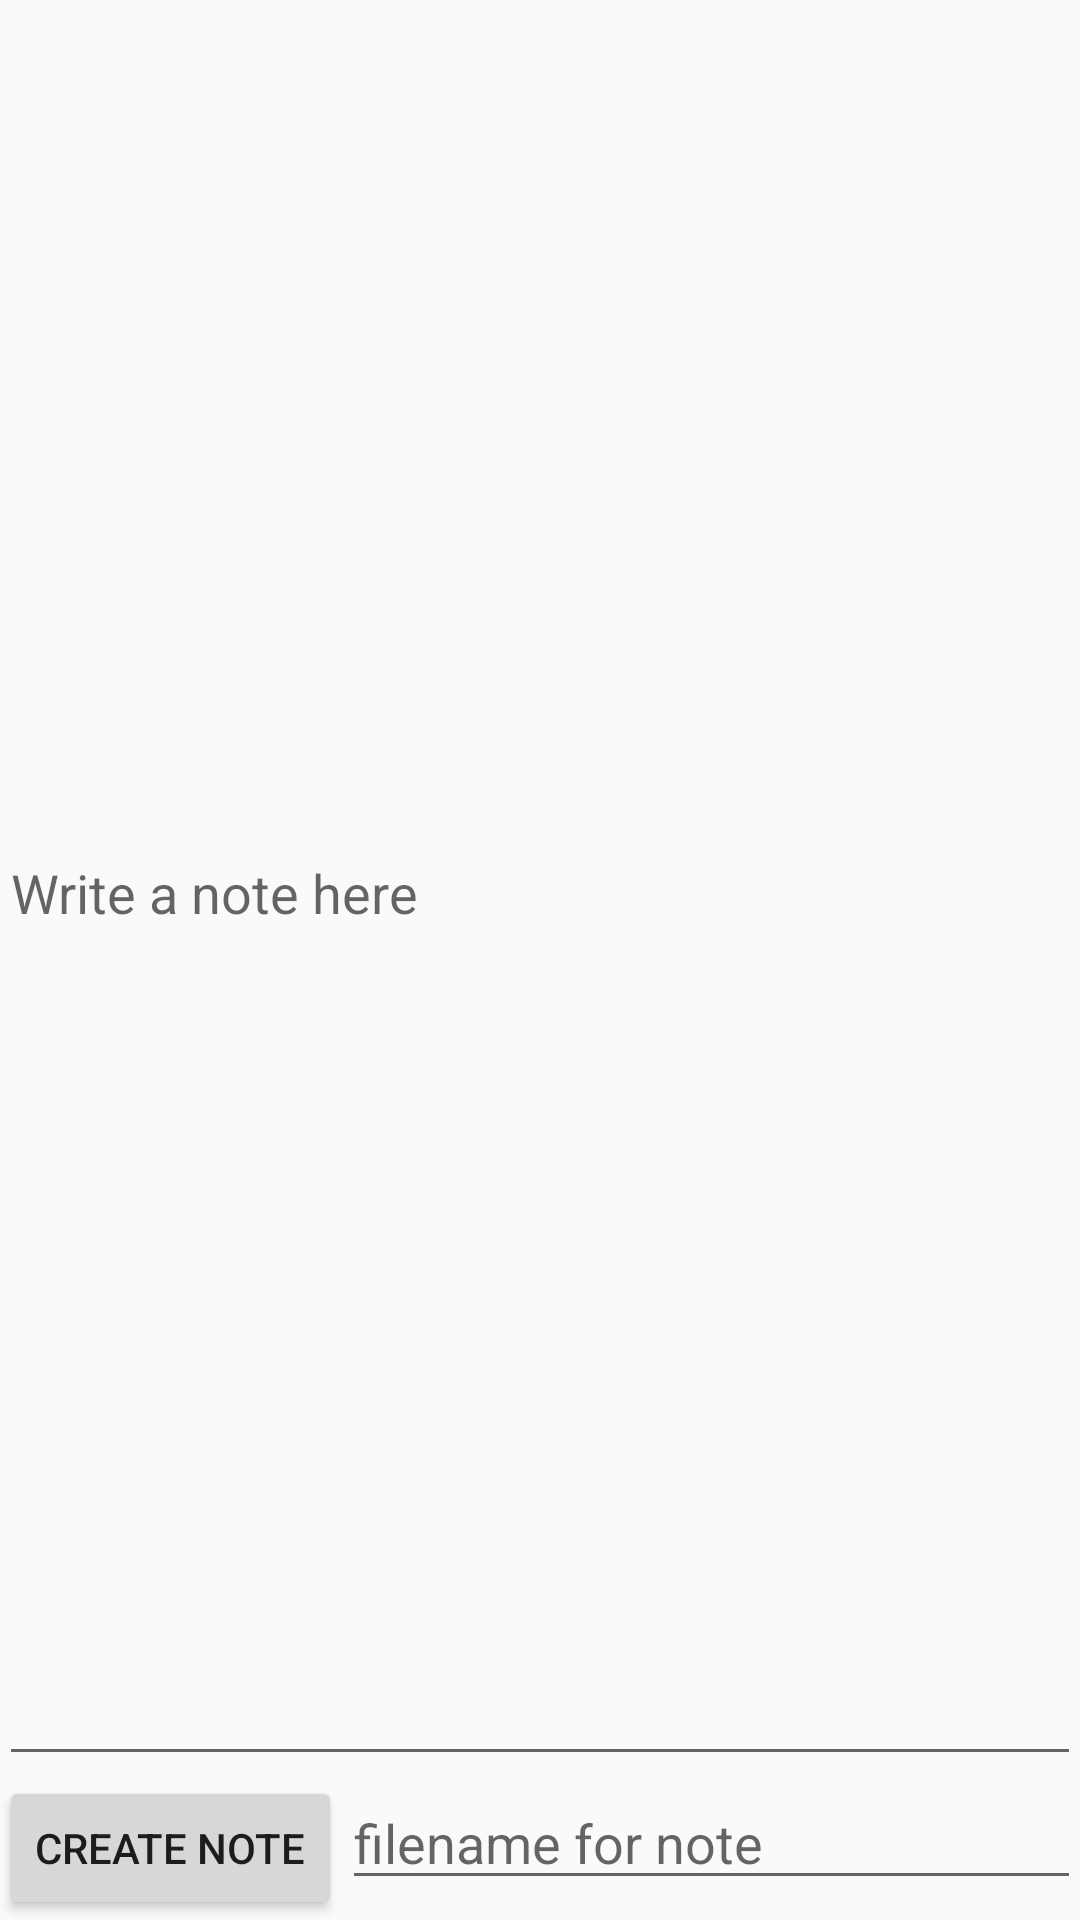

Here is an Android app screen rendered from its layout file. Give the layout XML and the strings, colors and styles it references.
<!-- AndroidManifest.xml: application theme AppTheme -->
<!-- res/layout/activity_create_note.xml -->
<?xml version="1.0" encoding="utf-8"?>
<LinearLayout xmlns:android="http://schemas.android.com/apk/res/android"
    xmlns:tools="http://schemas.android.com/tools"
    android:layout_width="match_parent"
    android:layout_height="match_parent"
    android:paddingBottom="@dimen/activity_vertical_margin"
    android:paddingLeft="@dimen/activity_horizontal_margin"
    android:paddingRight="@dimen/activity_horizontal_margin"
    android:paddingTop="@dimen/activity_vertical_margin"
    android:orientation="vertical"
    tools:context="com.example.m_alrajab.u4_storingdata_demo.CreateNote">

    <EditText
        android:layout_width="match_parent"
        android:layout_height="0dp"
        android:layout_weight="1"
        android:hint="Write a note here"
        android:id="@+id/cn_note_editText" />

    <LinearLayout
        android:layout_width="match_parent"
        android:layout_height="wrap_content">

        <Button
            android:layout_width="wrap_content"
            android:layout_height="wrap_content"
            android:text="create note"
            android:id="@+id/cn_create_button" />

        <EditText
            android:layout_width="0dp"
            android:layout_weight="1"
            android:layout_height="wrap_content"
            android:hint="filename for note"
            android:id="@+id/cn_fileName_editText" />

    </LinearLayout>

</LinearLayout>
<!-- resources referenced by this layout -->
<resources>
  <style name="AppTheme" parent="Theme.AppCompat.Light.DarkActionBar">
          
          <item name="colorPrimary">@color/colorPrimary</item>
          <item name="colorPrimaryDark">@color/colorPrimaryDark</item>
          <item name="colorAccent">@color/colorAccent</item>
      </style>
  <!-- not gathered from this repository: default colours our renderer supplied (Android Studio template values) -->
  <color name="colorPrimary">#FF6200EE</color>
  <color name="colorPrimaryDark">#FF3700B3</color>
  <color name="colorAccent">#FF03DAC5</color>
</resources>
